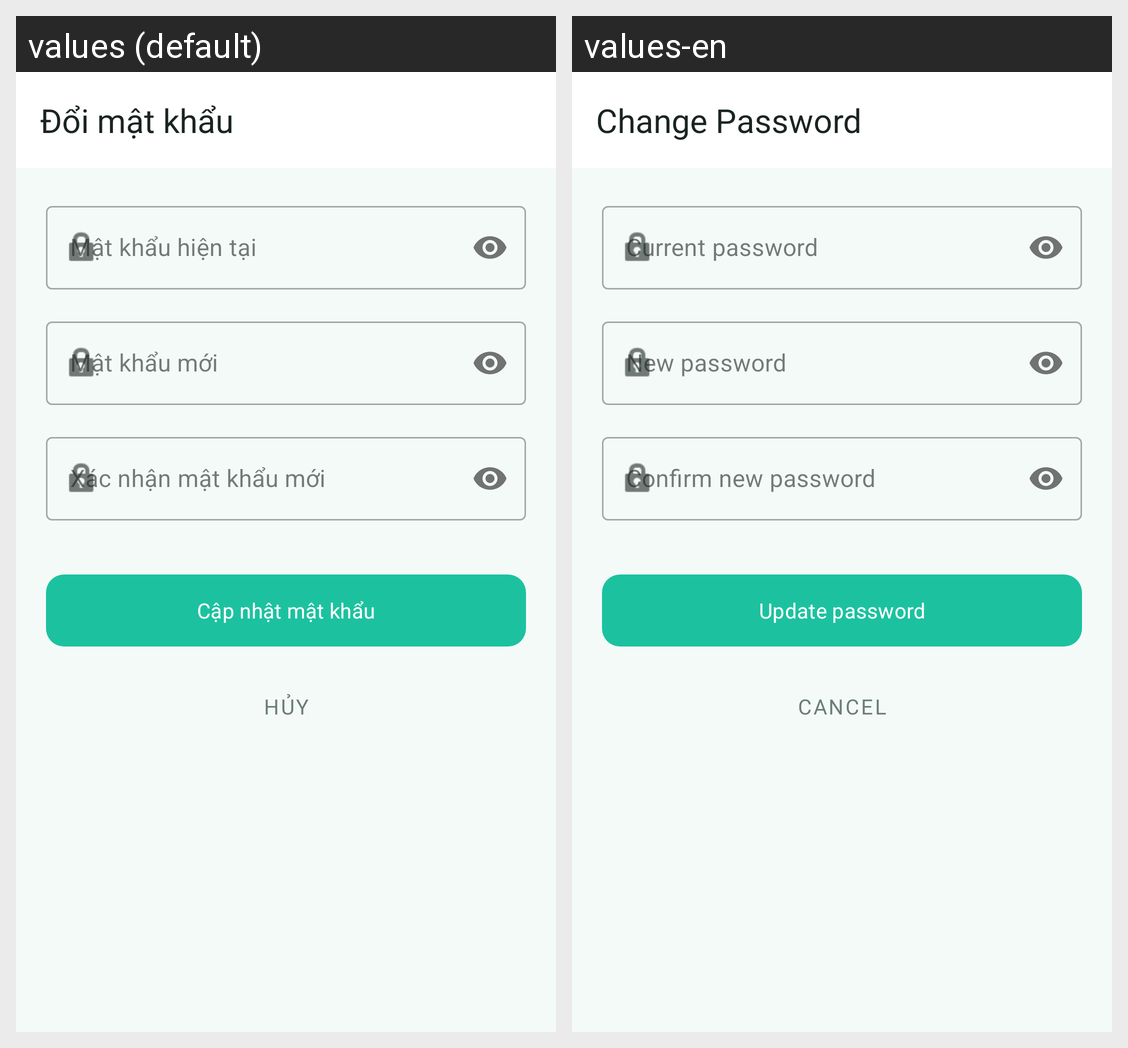

The Android screen above is rendered under two locales of the same app. Produce the string resources it draws, with the default and per-locale values.
Android screen res/layout/activity_change_password.xml rendered under 2 locales, left to right: values (default), values-en. Device: Nexus 5 (rendered at 1080×1920; each locale shown at half size, 540×960, under a caption strip naming it); theme Theme.SmartSplit.
Strings drawn on this screen, with the default value and each locale's value (text and hints the layout hard-codes, and strings that could not be matched under every locale, appear in the picture but are not listed):

change_password_title
  values: Đổi mật khẩu
  values-en: Change Password

current_password_hint
  values: Mật khẩu hiện tại
  values-en: Current password

new_password_hint
  values: Mật khẩu mới
  values-en: New password

confirm_new_password_hint
  values: Xác nhận mật khẩu mới
  values-en: Confirm new password

update_password_btn
  values: Cập nhật mật khẩu
  values-en: Update password

cancel_btn
  values: Hủy
  values-en: Cancel
